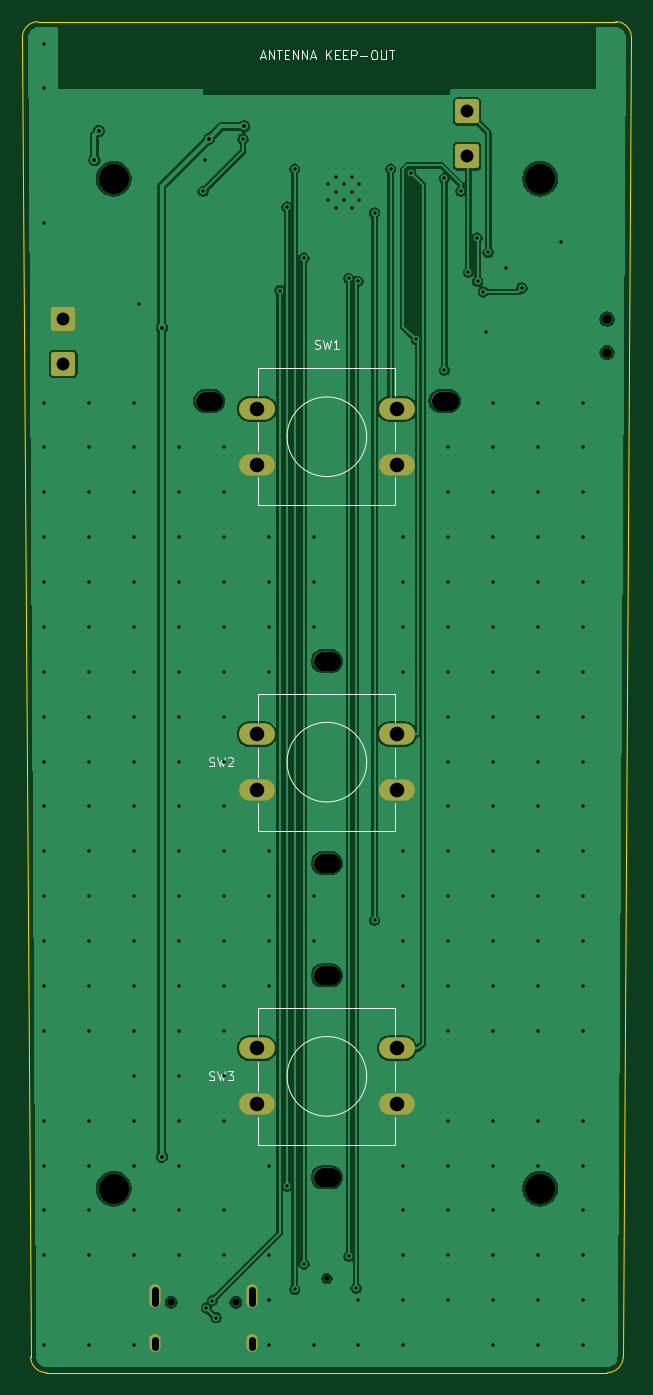
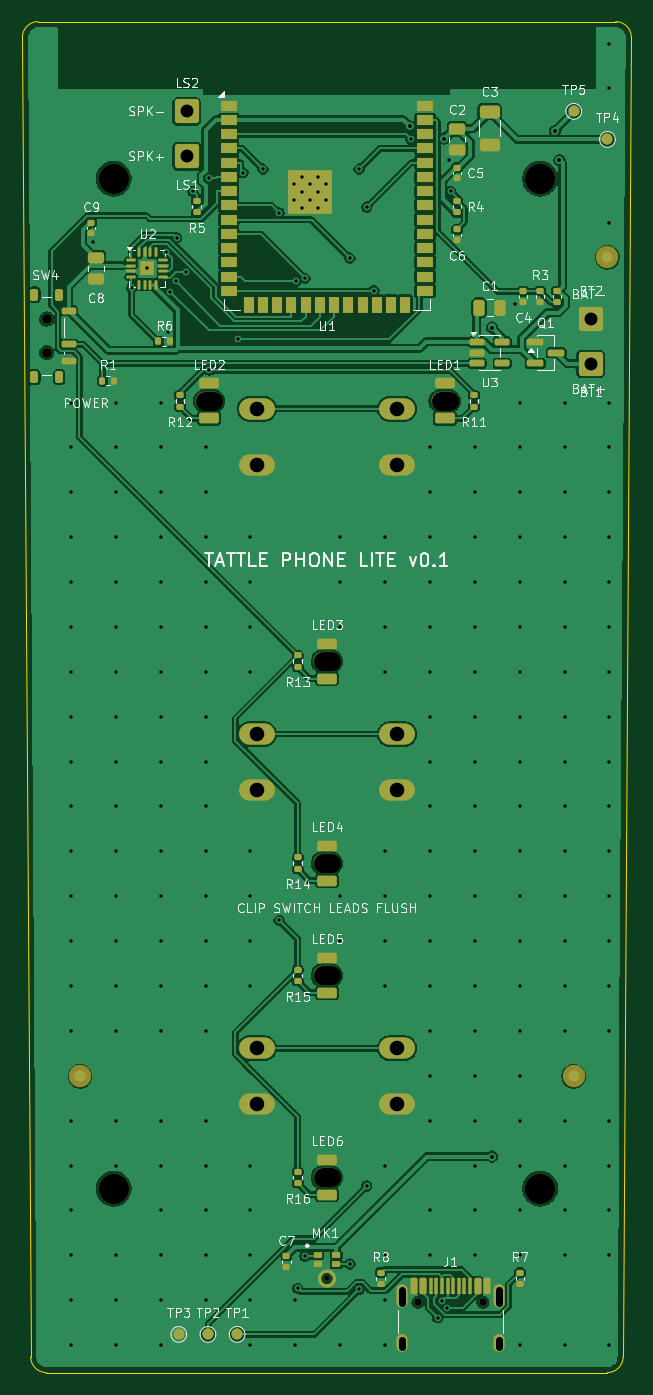
Circuit board: 11 layer files. Board 54.3 x 120.4 mm.
- bottom_copper: tattle_lite-B_Cu.gbl (172556 bytes)
- bottom_mask: tattle_lite-B_Mask.gbs (11645 bytes)
- paste: tattle_lite-B_Paste.gbp (9528 bytes)
- bottom_silk: tattle_lite-B_Silkscreen.gbo (94091 bytes)
- outline: tattle_lite-Edge_Cuts.gm1 (1036 bytes)
- top_copper: tattle_lite-F_Cu.gtl (81783 bytes)
- top_mask: tattle_lite-F_Mask.gts (2915 bytes)
- paste: tattle_lite-F_Paste.gtp (492 bytes)
- top_silk: tattle_lite-F_Silkscreen.gto (13016 bytes)
- drill: tattle_lite-NPTH.drl (934 bytes)
- drill: tattle_lite-PTH.drl (5355 bytes)

=== bottom_copper: tattle_lite-B_Cu.gbl (172556 bytes, source omitted) ===
=== bottom_mask: tattle_lite-B_Mask.gbs (11645 bytes, source omitted) ===
=== paste: tattle_lite-B_Paste.gbp (9528 bytes, source omitted) ===
=== bottom_silk: tattle_lite-B_Silkscreen.gbo (94091 bytes, source omitted) ===
=== outline: tattle_lite-Edge_Cuts.gm1 ===
G04 #@! TF.GenerationSoftware,KiCad,Pcbnew,10.0.8*
G04 #@! TF.CreationDate,2026-11-10T11:54:25-07:00*
G04 #@! TF.ProjectId,tattle_lite,74617474-6c65-45f6-9c69-74652e6b6963,rev?*
G04 #@! TF.SameCoordinates,Original*
G04 #@! TF.FileFunction,Profile,NP*
%FSLAX46Y46*%
G04 Gerber Fmt 4.6, Leading zero omitted, Abs format (unit mm)*
G04 Created by KiCad (PCBNEW 10.0.8) date 2026-11-10 11:54:25*
%MOMM*%
%LPD*%
G01*
G04 APERTURE LIST*
G04 #@! TA.AperFunction,Profile*
%ADD10C,0.100000*%
G04 #@! TD*
G04 APERTURE END LIST*
D10*
X72865027Y-77408749D02*
X73600027Y-195008749D01*
X72865027Y-77408749D02*
G75*
G02*
X74265000Y-76000000I1399973J8749D01*
G01*
X75000000Y-196400000D02*
G75*
G02*
X73600027Y-195008749I0J1400000D01*
G01*
X75000000Y-196400000D02*
X125000000Y-196400000D01*
X125735000Y-76000000D02*
X74265000Y-76000000D01*
X125735000Y-76000000D02*
G75*
G02*
X127134973Y-77408749I0J-1400000D01*
G01*
X126399972Y-195008749D02*
G75*
G02*
X125000000Y-196399999I-1399972J8749D01*
G01*
X126399972Y-195008749D02*
X127134972Y-77408749D01*
M02*

=== top_copper: tattle_lite-F_Cu.gtl (81783 bytes, source omitted) ===
=== top_mask: tattle_lite-F_Mask.gts (2915 bytes, source withheld) ===
=== paste: tattle_lite-F_Paste.gtp ===
G04 #@! TF.GenerationSoftware,KiCad,Pcbnew,10.0.8*
G04 #@! TF.CreationDate,2026-11-10T11:54:25-07:00*
G04 #@! TF.ProjectId,tattle_lite,74617474-6c65-45f6-9c69-74652e6b6963,rev?*
G04 #@! TF.SameCoordinates,Original*
G04 #@! TF.FileFunction,Paste,Top*
G04 #@! TF.FilePolarity,Positive*
%FSLAX46Y46*%
G04 Gerber Fmt 4.6, Leading zero omitted, Abs format (unit mm)*
G04 Created by KiCad (PCBNEW 10.0.8) date 2026-11-10 11:54:25*
%MOMM*%
%LPD*%
G01*
G04 APERTURE LIST*
G04 APERTURE END LIST*
M02*

=== top_silk: tattle_lite-F_Silkscreen.gto (13016 bytes, source omitted) ===
=== drill: tattle_lite-NPTH.drl (934 bytes, source withheld) ===
=== drill: tattle_lite-PTH.drl ===
M48
; DRILL file KiCad 10.0.8 date 2026-11-10T11:54:25
; FORMAT={-:-/ absolute / metric / decimal}
; #@! TF.CreationDate,2026-11-10T11:54:25-07:00
; #@! TF.GenerationSoftware,Kicad,Pcbnew,10.0.8
; #@! TF.FileFunction,Plated,1,2,PTH
FMAT,2
METRIC
; #@! TA.AperFunction,Plated,PTH,ViaDrill
T1C0.300
; #@! TA.AperFunction,Plated,PTH,ComponentDrill
T2C0.300
; #@! TA.AperFunction,Plated,PTH,ViaDrill
T3C0.350
; #@! TA.AperFunction,Plated,PTH,ComponentDrill
T4C0.600
; #@! TA.AperFunction,Plated,PTH,ComponentDrill
T5C1.150
; #@! TA.AperFunction,Plated,PTH,ComponentDrill
T6C1.300
%
G90
G05
T1
X74.815Y-77.95
X74.815Y-81.95
X74.815Y-93.95
X74.815Y-109.95
X74.815Y-113.95
X74.815Y-117.95
X74.815Y-121.95
X74.815Y-125.95
X74.815Y-129.95
X74.815Y-133.95
X74.815Y-137.95
X74.815Y-141.95
X74.815Y-145.95
X74.815Y-149.95
X74.815Y-153.95
X74.815Y-157.95
X74.815Y-161.95
X74.815Y-165.95
X74.815Y-173.95
X74.815Y-177.95
X74.815Y-181.95
X74.815Y-185.95
X74.815Y-193.95
X78.815Y-109.95
X78.815Y-113.95
X78.815Y-117.95
X78.815Y-121.95
X78.815Y-125.95
X78.815Y-129.95
X78.815Y-133.95
X78.815Y-137.95
X78.815Y-141.95
X78.815Y-145.95
X78.815Y-149.95
X78.815Y-153.95
X78.815Y-157.95
X78.815Y-161.95
X78.815Y-165.95
X78.815Y-173.95
X78.815Y-177.95
X78.815Y-181.95
X78.815Y-185.95
X78.815Y-193.95
X82.815Y-109.95
X82.815Y-113.95
X82.815Y-117.95
X82.815Y-121.95
X82.815Y-125.95
X82.815Y-129.95
X82.815Y-133.95
X82.815Y-137.95
X82.815Y-141.95
X82.815Y-145.95
X82.815Y-149.95
X82.815Y-153.95
X82.815Y-157.95
X82.815Y-161.95
X82.815Y-165.95
X82.815Y-169.95
X82.815Y-173.95
X82.815Y-177.95
X82.815Y-181.95
X82.815Y-185.95
X82.815Y-193.95
X83.265Y-101.157
X86.815Y-113.95
X86.815Y-117.95
X86.815Y-121.95
X86.815Y-125.95
X86.815Y-129.95
X86.815Y-133.95
X86.815Y-137.95
X86.815Y-141.95
X86.815Y-145.95
X86.815Y-149.95
X86.815Y-153.95
X86.815Y-157.95
X86.815Y-161.95
X86.815Y-165.95
X86.815Y-169.95
X86.815Y-173.95
X86.815Y-177.95
X86.815Y-181.95
X86.815Y-185.95
X88.963Y-91.112
X89.113Y-88.35
X89.257Y-190.644
X89.781Y-189.981
X90.124Y-191.51
X90.815Y-113.95
X90.815Y-117.95
X90.815Y-121.95
X90.815Y-125.95
X90.815Y-129.95
X90.815Y-133.95
X90.815Y-137.95
X90.815Y-141.95
X90.815Y-145.95
X90.815Y-149.95
X90.815Y-153.95
X90.815Y-157.95
X90.815Y-161.95
X90.815Y-165.95
X90.815Y-169.95
X90.815Y-173.95
X90.815Y-181.95
X90.815Y-185.95
X92.519Y-86.455
X94.815Y-121.95
X94.815Y-125.95
X94.815Y-129.95
X94.815Y-133.95
X94.815Y-149.95
X94.815Y-153.95
X94.815Y-157.95
X94.815Y-161.95
X94.815Y-177.95
X94.815Y-185.95
X94.815Y-189.95
X94.815Y-193.95
X95.806Y-99.97
X96.442Y-92.531
X96.442Y-179.766
X97.134Y-89.135
X97.134Y-188.986
X97.95Y-97.068
X97.95Y-186.716
X98.815Y-121.95
X98.815Y-125.95
X98.815Y-129.95
X98.815Y-153.95
X98.815Y-157.95
X98.815Y-193.95
X101.959Y-98.868
X101.959Y-186.031
X102.601Y-188.88
X102.776Y-99.133
X102.815Y-189.95
X102.815Y-193.95
X104.259Y-93.047
X104.259Y-156.081
X105.698Y-89.135
X106.815Y-121.95
X106.815Y-125.95
X106.815Y-129.95
X106.815Y-133.95
X106.815Y-149.95
X106.815Y-153.95
X106.815Y-157.95
X106.815Y-161.95
X106.815Y-177.95
X106.815Y-181.95
X106.815Y-185.95
X106.815Y-189.95
X106.815Y-193.95
X107.478Y-89.45
X107.952Y-104.328
X110.475Y-89.96
X110.475Y-107.066
X110.815Y-113.95
X110.815Y-117.95
X110.815Y-121.95
X110.815Y-125.95
X110.815Y-129.95
X110.815Y-133.95
X110.815Y-137.95
X110.815Y-141.95
X110.815Y-145.95
X110.815Y-149.95
X110.815Y-153.95
X110.815Y-157.95
X110.815Y-161.95
X110.815Y-165.95
X110.815Y-173.95
X110.815Y-177.95
X110.815Y-181.95
X110.815Y-185.95
X110.815Y-189.95
X111.947Y-91.113
X112.598Y-98.335
X113.377Y-95.269
X113.438Y-99.159
X113.941Y-100.088
X114.19Y-103.695
X114.372Y-96.567
X114.815Y-109.95
X114.815Y-113.95
X114.815Y-117.95
X114.815Y-121.95
X114.815Y-125.95
X114.815Y-129.95
X114.815Y-133.95
X114.815Y-137.95
X114.815Y-141.95
X114.815Y-145.95
X114.815Y-149.95
X114.815Y-153.95
X114.815Y-157.95
X114.815Y-161.95
X114.815Y-165.95
X114.815Y-173.95
X114.815Y-177.95
X114.815Y-181.95
X114.815Y-185.95
X114.815Y-189.95
X114.815Y-193.95
X116.0Y-98.0
X117.385Y-99.732
X118.815Y-109.95
X118.815Y-113.95
X118.815Y-117.95
X118.815Y-121.95
X118.815Y-125.95
X118.815Y-129.95
X118.815Y-133.95
X118.815Y-137.95
X118.815Y-141.95
X118.815Y-145.95
X118.815Y-149.95
X118.815Y-153.95
X118.815Y-157.95
X118.815Y-161.95
X118.815Y-165.95
X118.815Y-173.95
X118.815Y-177.95
X118.815Y-185.95
X118.815Y-189.95
X118.815Y-193.95
X120.834Y-95.604
X122.815Y-109.95
X122.815Y-113.95
X122.815Y-117.95
X122.815Y-121.95
X122.815Y-125.95
X122.815Y-129.95
X122.815Y-133.95
X122.815Y-137.95
X122.815Y-141.95
X122.815Y-145.95
X122.815Y-149.95
X122.815Y-153.95
X122.815Y-157.95
X122.815Y-161.95
X122.815Y-165.95
X122.815Y-173.95
X122.815Y-177.95
X122.815Y-181.95
X122.815Y-185.95
X122.815Y-189.95
X122.815Y-193.95
T2
X100.1Y-90.51
X100.1Y-91.91
X100.8Y-89.81
X100.8Y-91.21
X100.8Y-92.61
X101.5Y-90.51
X101.5Y-91.91
X102.2Y-89.81
X102.2Y-91.21
X102.2Y-92.61
X102.9Y-90.51
X102.9Y-91.91
T3
X79.273Y-88.356
X79.662Y-85.732
X85.285Y-103.261
X85.285Y-177.148
X89.519Y-86.423
X92.636Y-85.336
T5
X76.5Y-102.5
X76.5Y-106.5
X112.5Y-84.0
X112.5Y-88.0
T6
X93.75Y-110.5
X93.75Y-115.5
X93.75Y-139.5
X93.75Y-144.5
X93.75Y-167.5
X93.75Y-172.5
X106.25Y-110.5
X106.25Y-115.5
X106.25Y-139.5
X106.25Y-144.5
X106.25Y-167.5
X106.25Y-172.5
T4
X84.68Y-190.17G85X84.68Y-189.07
G05
X84.68Y-194.1G85X84.68Y-193.5
G05
X93.32Y-190.17G85X93.32Y-189.07
G05
X93.32Y-194.1G85X93.32Y-193.5
G05
M30
